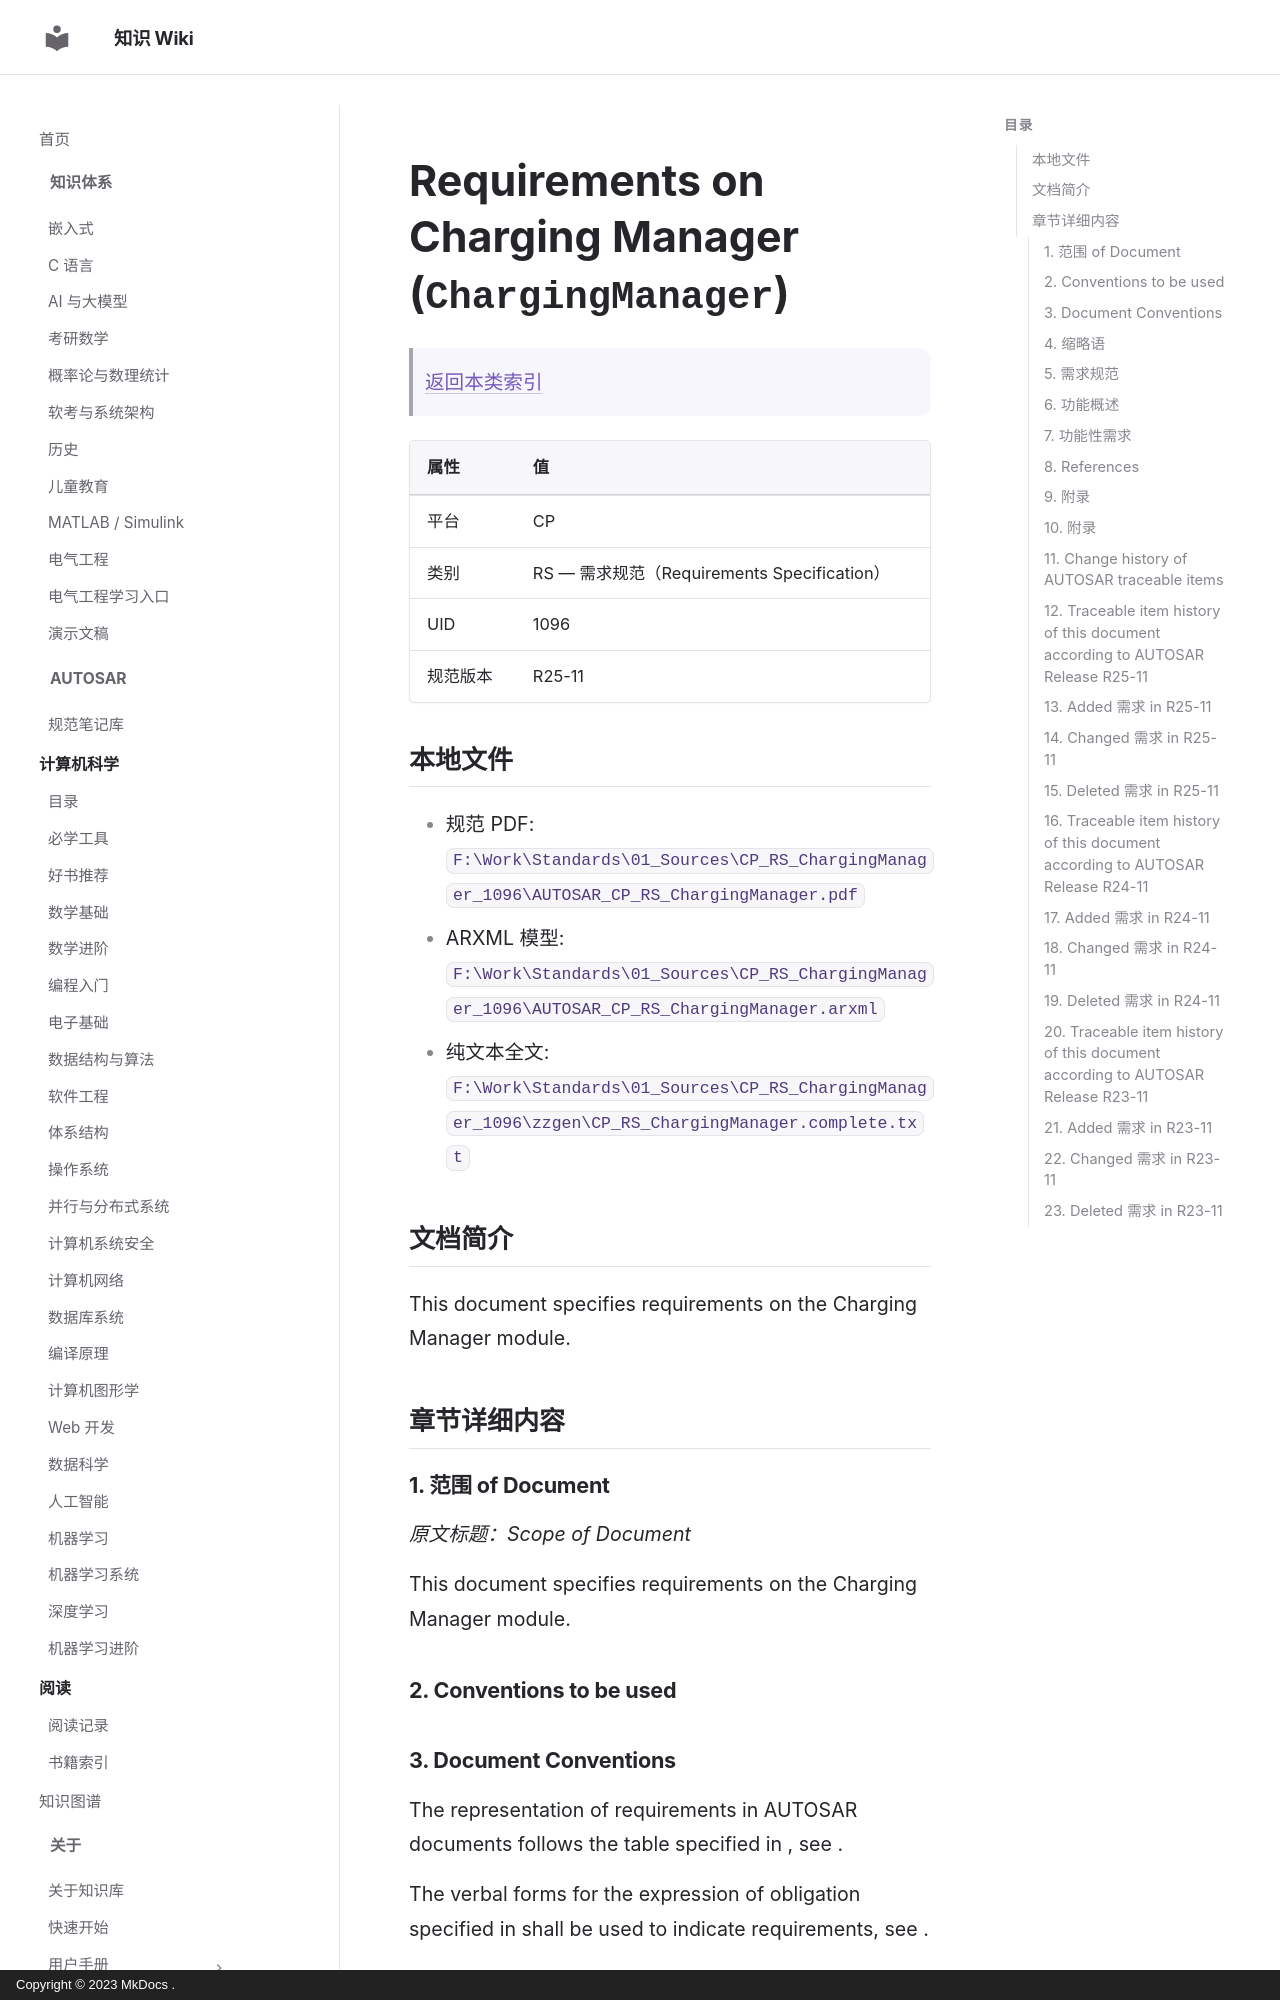

repository: ilikui/wiki · page: types/autosar/specs/CP/RS/ChargingManager/index.html · generator: mkdocs · copyright: Copyright © 2023 MkDocs .

# Requirements on Charging Manager (`ChargingManager`)

> [返回本类索引](index.md)

| 属性 | 值 |
|---|---|
| 平台 | CP |
| 类别 | RS — 需求规范（Requirements Specification） |
| UID | 1096 |
| 规范版本 | R25-11 |

## 本地文件

- 规范 PDF: `F:\Work\Standards\01_Sources\CP_RS_ChargingManager_1096\AUTOSAR_CP_RS_ChargingManager.pdf`
- ARXML 模型: `F:\Work\Standards\01_Sources\CP_RS_ChargingManager_1096\AUTOSAR_CP_RS_ChargingManager.arxml`
- 纯文本全文: `F:\Work\Standards\01_Sources\CP_RS_ChargingManager_1096\zzgen\CP_RS_ChargingManager.complete.txt`

## 文档简介

This document specifies requirements on the Charging Manager module.

## 章节详细内容

### 1. 范围 of Document
*原文标题：Scope of Document*

This document specifies requirements on the Charging Manager module.

### 2. Conventions to be used
